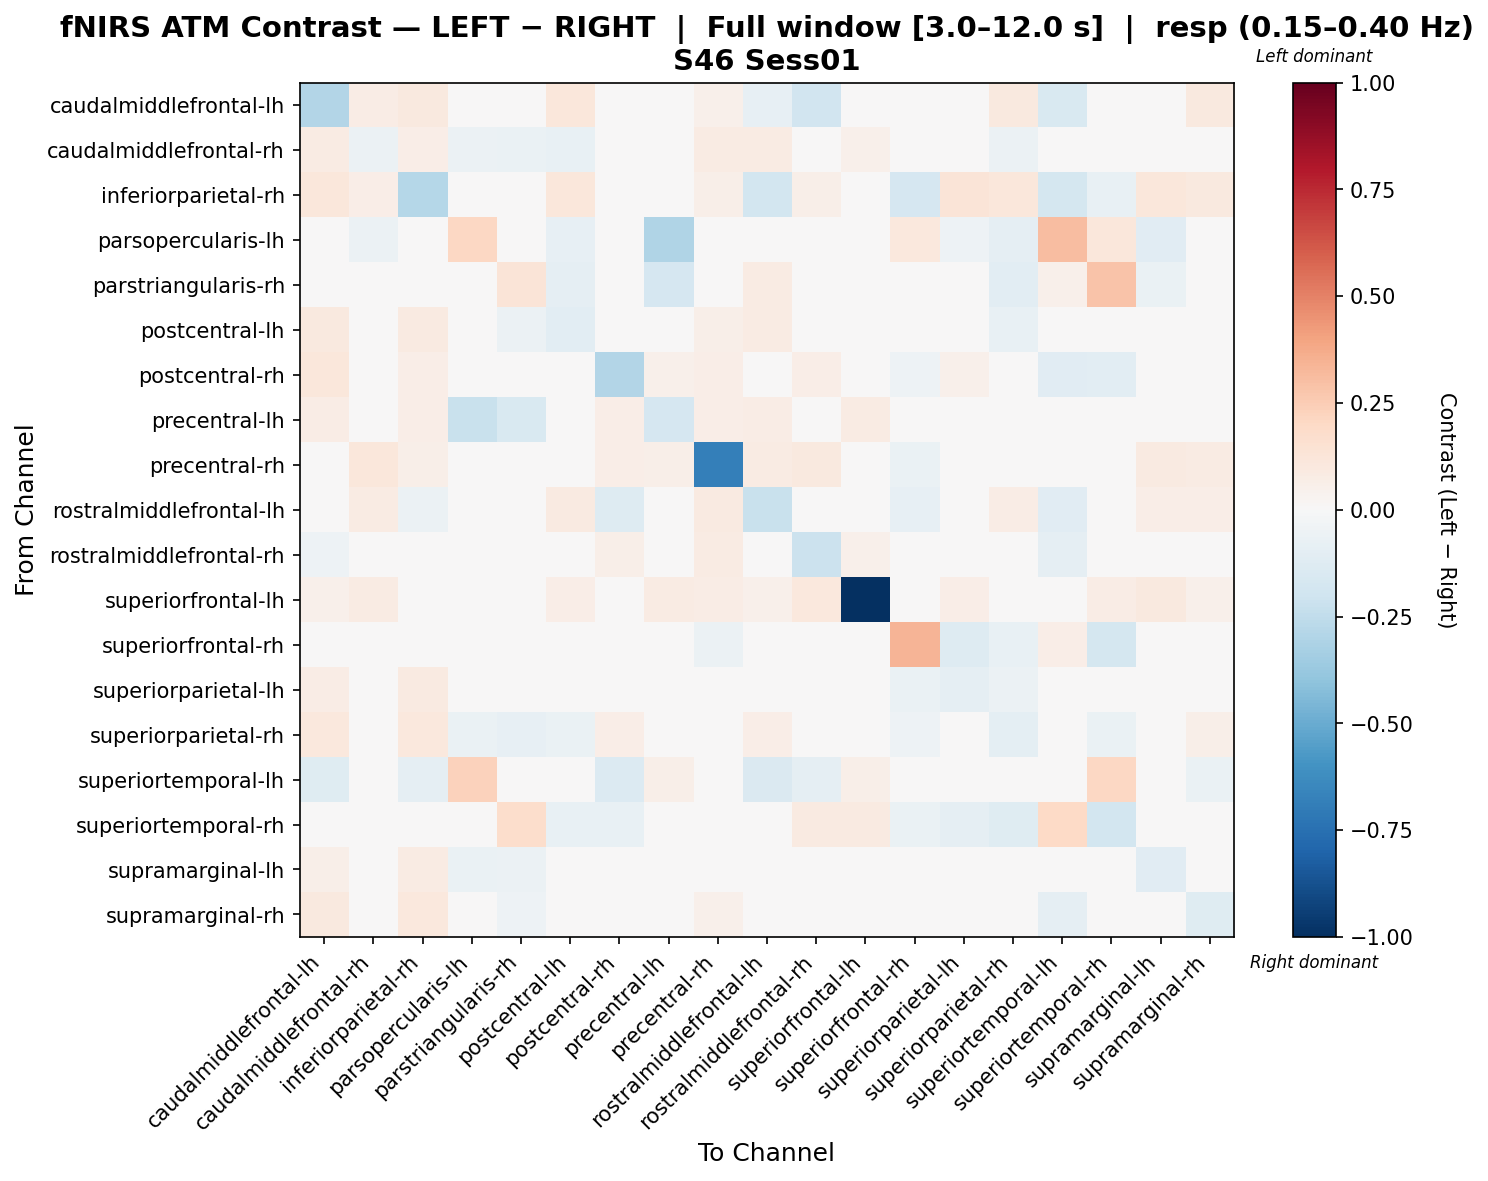

The table this chart was drawn from, first rows:
, caudalmiddlefrontal-lh, caudalmiddlefrontal-rh, inferiorparietal-rh, parsopercularis-lh, parstriangularis-rh, postcentral-lh, postcentral-rh, precentral-lh, precentral-rh, rostralmiddlefrontal-lh, rostralmiddlefrontal-rh, superiorfrontal-lh, superiorfrontal-rh, superiorparietal-lh, superiorparietal-rh, superiortemporal-lh, superiortemporal-rh, supramarginal-lh, supramarginal-rh
caudalmiddlefrontal-lh, -0.2905, 0.07414, 0.09694, 0.003317, 0.0145, 0.1119, 0.04455, 0.04292, 0.05365, -0.08004, -0.1919, 0.0147, 0.0, 0.01694, 0.09724, -0.1497, 0.009951, 0.03411, 0.09724
caudalmiddlefrontal-rh, 0.08047, -0.05635, 0.06691, -0.05491, -0.06865, -0.07151, -0.01705, -0.003515, 0.08244, 0.08477, 0.0163, 0.05103, 0.0, -0.02105, -0.06076, 0.005683, 0.0006045, -0.01699, -0.01743
inferiorparietal-rh, 0.1103, 0.07028, -0.2872, 0.0, -0.006204, 0.1144, -0.01894, 0.03638, 0.06011, -0.1836, 0.05935, 0.01538, -0.1654, 0.1273, 0.1171, -0.1778, -0.07763, 0.1103, 0.09598
parsopercularis-lh, 0.02111, -0.05501, 0.0, 0.207, -0.04431, -0.07868, 0.0, -0.3036, 0.04222, 0.0, -0.02822, 0.0, 0.105, -0.05245, -0.08742, 0.3089, 0.114, -0.1137, -0.03497
parstriangularis-rh, 0.04491, -0.04962, -0.003099, -0.001998, 0.1257, -0.09107, -0.006229, -0.1697, 0.03536, 0.08338, -0.04336, -0.01365, 0.0, -0.03078, -0.1023, 0.05063, 0.2846, -0.06863, -0.04407
postcentral-lh, 0.09865, -0.01994, 0.08864, -0.03863, -0.05817, -0.1094, 0.04071, -0.007934, 0.05573, 0.0789, 0.01422, 0.02915, -0.03497, -0.04608, -0.07658, -0.00225, -0.03632, -0.003789, 0.02803
postcentral-rh, 0.1134, 0.008958, 0.06294, 0.0, 0.00361, 0.03496, -0.2917, 0.05079, 0.0636, -0.02787, 0.06962, 0.02412, -0.05049, 0.05201, 0.02262, -0.1103, -0.1059, 0.03769, 0.04184
precentral-lh, 0.07189, 0.03248, 0.06309, -0.2226, -0.1535, 0.01891, 0.06309, -0.1655, 0.0655, 0.07574, 0.03979, 0.08009, 0.0, 0.03775, -0.01207, 0.03739, -0.04441, -0.02861, 0.04101
precentral-rh, -0.02049, 0.1137, 0.05942, 0.02208, 0.03566, -0.02261, 0.06297, 0.06096, -0.6831, 0.08506, 0.09801, 0.03596, -0.068, 0.04468, -0.04258, -0.003413, 0.0492, 0.0923, 0.08015
rostralmiddlefrontal-lh, 0.03452, 0.08411, -0.05602, 0.007698, 0.04148, 0.09221, -0.1307, 0.04926, 0.0916, -0.2214, -0.008546, 0.02378, -0.0807, 0.02318, 0.07463, -0.1169, -0.04031, 0.06693, 0.06523
rostralmiddlefrontal-rh, -0.0527, 0.02218, 0.04383, -0.01252, -0.02753, 0.01362, 0.06117, 0.02405, 0.08333, -0.017, -0.2178, 0.0519, 0.003438, -0.01473, 0.01394, -0.09034, 0.03962, 0.04391, 0.03166
superiorfrontal-lh, 0.05052, 0.08252, 0.04583, 0.01407, 0.004911, 0.06725, 0.04583, 0.08252, 0.07809, 0.05052, 0.1074, -1.0, 0.0, 0.06751, 0.04583, 0.03868, 0.07119, 0.09534, 0.05198
superiorfrontal-rh, 0.03766, 0.0, -0.02602, 0.04492, 0.0, -0.04993, 0.01715, 0.0, -0.05501, -0.03014, 0.0, 0.0, 0.3412, -0.1324, -0.07236, 0.0654, -0.1781, 0.0, 0.03766
superiorparietal-lh, 0.07124, 0.008427, 0.08968, -0.04371, -0.03484, -0.02668, 0.02979, 0.01029, 0.03289, 0.03571, 0.02469, 0.01806, -0.06869, -0.09305, -0.05936, -0.003828, -0.0399, 0.009279, 0.03999
superiorparietal-rh, 0.1035, 0.002643, 0.1036, -0.06408, -0.07978, -0.06731, 0.06368, -0.0148, 0.03736, 0.06286, 0.01323, 0.01554, -0.05126, -0.03862, -0.09405, -0.008704, -0.06378, 0.01771, 0.0622
superiortemporal-lh, -0.1183, 0.0145, -0.09306, 0.2296, 0.01081, 0.01575, -0.1346, 0.05796, 0.0127, -0.1473, -0.08979, 0.05731, -0.01111, 0.00133, -0.004733, 0.01505, 0.2105, 0.04358, -0.07018
superiortemporal-rh, 0.0, 0.03053, -0.01774, 0.005149, 0.1788, -0.07095, -0.07095, -0.04042, 0.04631, -0.008869, 0.09356, 0.08767, -0.06405, -0.08869, -0.1242, 0.2003, -0.1801, 0.005887, 0.01774
supramarginal-lh, 0.05619, -0.01336, 0.08317, -0.0699, -0.05701, -0.03678, 0.01517, -0.01783, 0.03904, 0.04801, 0.04267, 0.03417, 0.0, -0.01242, -0.01571, -0.003267, 0.01308, -0.1169, 0.01166
supramarginal-rh, 0.09973, -0.02885, 0.1016, -0.04411, -0.05274, -0.01962, 0.01132, -0.01597, 0.05265, 0.04994, 0.01059, 0.0221, 0.0, 0.004076, 0.01659, -0.08988, 0.0163, -0.01152, -0.1222
